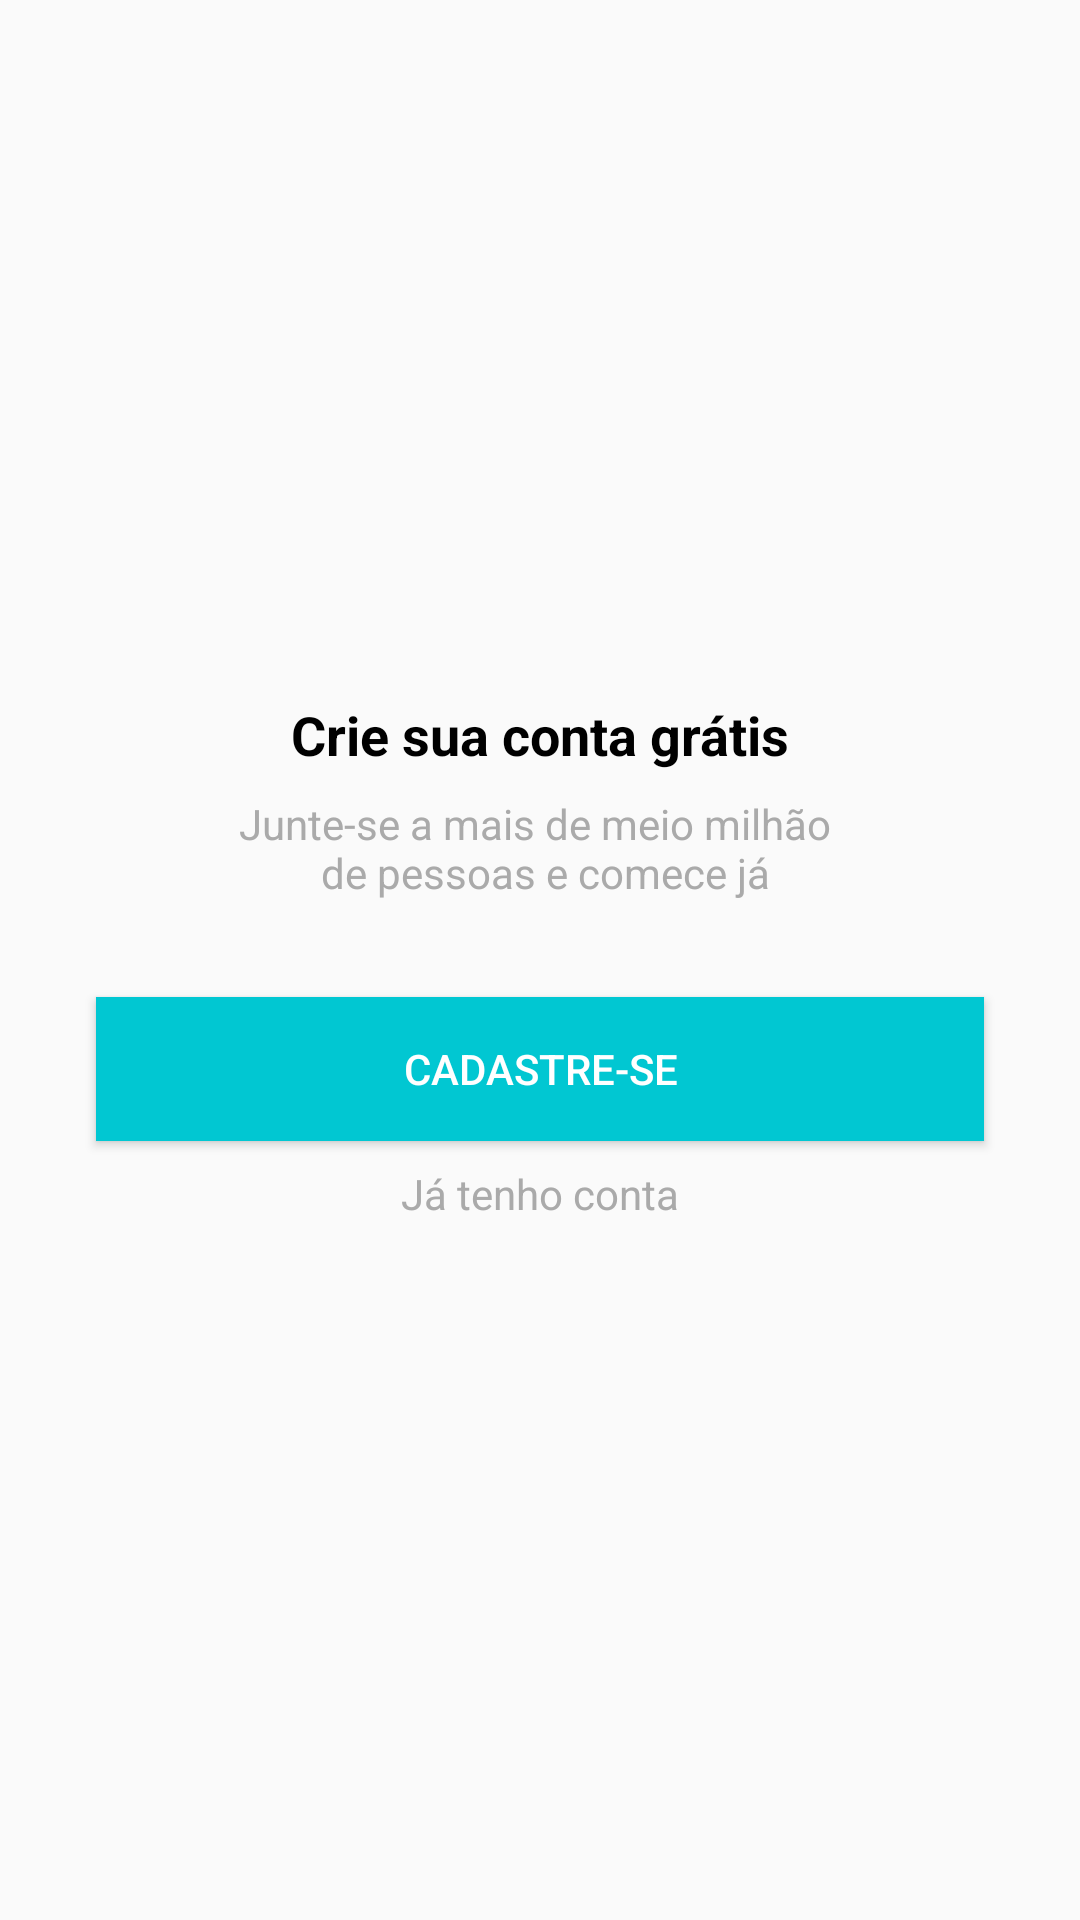

Layout XML and referenced resources for this Android screen:
<!-- AndroidManifest.xml: application theme AppTheme -->
<!-- res/layout/intro_cadastro.xml -->
<?xml version="1.0" encoding="utf-8"?>
<android.support.constraint.ConstraintLayout xmlns:android="http://schemas.android.com/apk/res/android"
    xmlns:app="http://schemas.android.com/apk/res-auto"
    xmlns:tools="http://schemas.android.com/tools"
    android:layout_width="match_parent"
    android:layout_height="match_parent"
    tools:layout_editor_absoluteY="81dp">

    <TextView
        android:id="@+id/textView3"
        android:layout_width="wrap_content"
        android:layout_height="wrap_content"
        android:layout_marginStart="8dp"
        android:layout_marginEnd="8dp"
        android:layout_marginBottom="8dp"
        android:text="@string/intro_cadastro_title_1"
        android:textAlignment="center"
        android:textColor="@android:color/black"
        android:textSize="18sp"
        android:textStyle="bold"
        app:layout_constraintBottom_toTopOf="@+id/textView4"
        app:layout_constraintEnd_toEndOf="parent"
        app:layout_constraintStart_toStartOf="parent"
        app:layout_constraintTop_toTopOf="parent"
        app:layout_constraintVertical_chainStyle="packed" />

    <TextView
        android:id="@+id/textView4"
        android:layout_width="wrap_content"
        android:layout_height="wrap_content"
        android:layout_marginStart="8dp"
        android:layout_marginEnd="8dp"
        android:layout_marginBottom="32dp"
        android:text="@string/intro_cadastro_title_2"
        android:textAlignment="center"
        android:textColor="@android:color/darker_gray"
        app:layout_constraintBottom_toTopOf="@+id/button_cadastrar"
        app:layout_constraintEnd_toEndOf="parent"
        app:layout_constraintStart_toStartOf="parent"
        app:layout_constraintTop_toBottomOf="@+id/textView3" />

    <Button
        android:id="@+id/button_cadastrar"
        android:layout_width="0dp"
        android:layout_height="wrap_content"
        android:layout_marginStart="32dp"
        android:layout_marginEnd="32dp"
        android:layout_marginBottom="8dp"
        android:background="@color/colorPrimary"
        android:onClick="btnCadastrar"
        android:text="@string/intro_cadastro_btn_cadastrar"
        android:textColor="@android:color/white"
        app:layout_constraintBottom_toTopOf="@+id/text_entrar"
        app:layout_constraintEnd_toEndOf="parent"
        app:layout_constraintStart_toStartOf="parent"
        app:layout_constraintTop_toBottomOf="@+id/textView4" />

    <TextView
        android:id="@+id/text_entrar"
        android:layout_width="wrap_content"
        android:layout_height="wrap_content"
        android:layout_marginStart="8dp"
        android:layout_marginEnd="8dp"
        android:onClick="txtEntrar"
        android:text="@string/intro_cadastro_title_3"
        android:textColor="@android:color/darker_gray"
        app:layout_constraintBottom_toBottomOf="parent"
        app:layout_constraintEnd_toEndOf="parent"
        app:layout_constraintStart_toStartOf="parent"
        app:layout_constraintTop_toBottomOf="@+id/button_cadastrar" />
</android.support.constraint.ConstraintLayout>
<!-- resources referenced by this layout -->
<resources>
  <color name="colorPrimary">#01c7D2</color>
  <string name="intro_cadastro_btn_cadastrar">Cadastre-se</string>
  <string name="intro_cadastro_title_1">Crie sua conta grátis</string>
  <string name="intro_cadastro_title_2">Junte-se a mais de meio milhão \n de pessoas e comece já</string>
  <string name="intro_cadastro_title_3">Já tenho conta</string>
  <style name="AppTheme" parent="Theme.AppCompat.Light.DarkActionBar">
          
          <item name="colorPrimary">@color/colorPrimary</item>
          <item name="colorPrimaryDark">@color/colorPrimaryDark</item>
          <item name="colorAccent">@color/colorAccent</item>
      </style>
  <color name="colorPrimaryDark">#00b2bc</color>
  <color name="colorAccent">#ff706a</color>
</resources>
